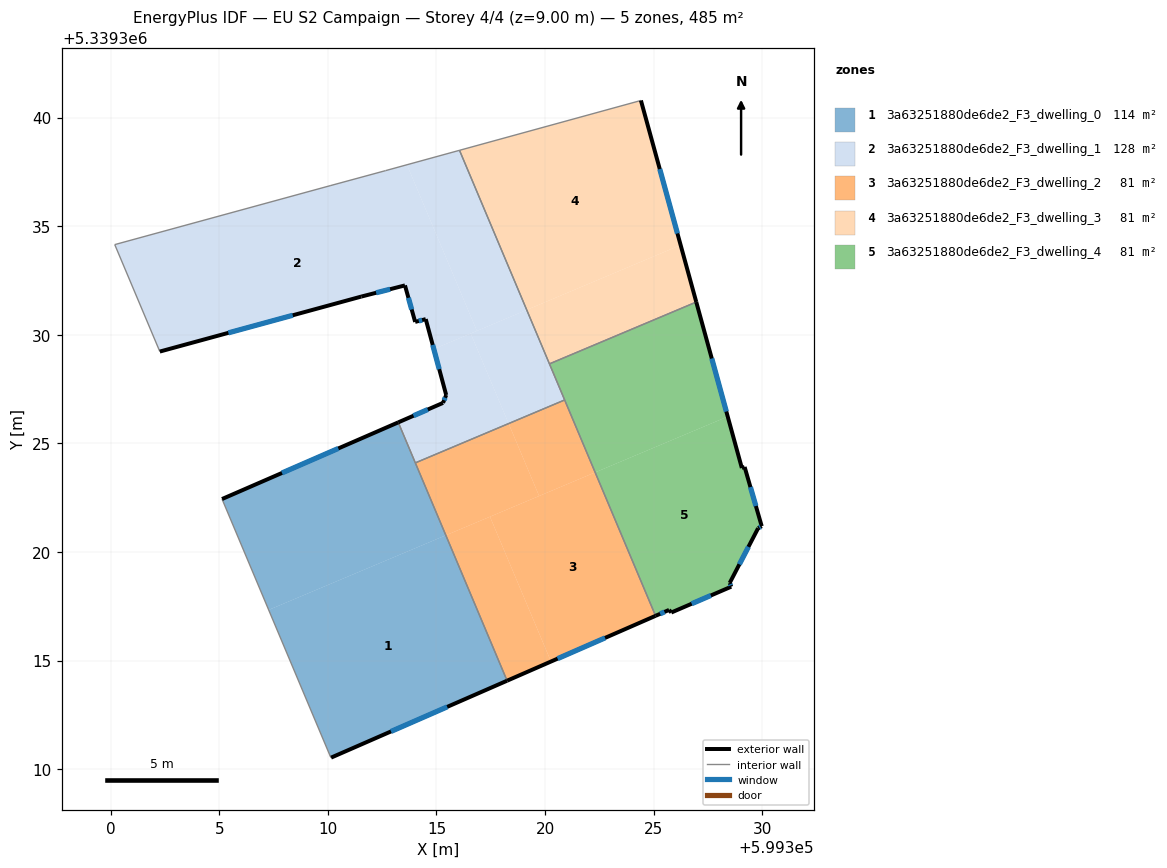
=== STOREY PLAN SPEC (per zone: floor XY polygon, exterior-wall plan segments, windows/doors) ===
zone 1: 3a63251880de6de2_F3_dwelling_0  (114.3 m²)
  floor: (599315.43, 5339320.77) (599318.25, 5339314.07) (599310.15, 5339310.53) (599310.12, 5339310.57) (599307.28, 5339317.33)
  floor: (599313.24, 5339325.97) (599315.43, 5339320.77) (599307.28, 5339317.33) (599305.13, 5339322.44)
  exterior wall: (599310.15, 5339310.53) – (599318.25, 5339314.07)  [8.8 m]
    window: (599312.91, 5339311.74) – (599315.50, 5339312.87)  [2.7 m²]
  exterior wall: (599313.24, 5339325.97) – (599305.13, 5339322.44)  [8.8 m]
    window: (599310.48, 5339324.77) – (599307.89, 5339323.64)  [2.7 m²]
  interior walls: 4
zone 2: 3a63251880de6de2_F3_dwelling_1  (128.1 m²)
  floor: (599313.64, 5339337.83) (599316.86, 5339330.18) (599314.88, 5339329.34) (599314.51, 5339330.72) (599314.02, 5339330.59) (599313.55, 5339332.27) (599311.54, 5339331.76) (599302.26, 5339329.23) (599300.19, 5339334.15) (599310.14, 5339336.87) (599312.66, 5339337.56)
  floor: (599316.06, 5339338.49) (599319.16, 5339331.14) (599316.86, 5339330.18) (599313.64, 5339337.83)
  floor: (599316.58, 5339330.06) (599318.32, 5339325.91) (599314.03, 5339324.10) (599313.24, 5339325.97) (599315.30, 5339326.86) (599315.45, 5339327.23) (599314.88, 5339329.34)
  floor: (599319.16, 5339331.14) (599320.90, 5339327.00) (599318.32, 5339325.91) (599316.58, 5339330.06)
  exterior wall: (599315.30, 5339326.86) – (599313.24, 5339325.97)  [2.2 m]
    window: (599314.60, 5339326.56) – (599313.94, 5339326.27)  [0.7 m²]
  exterior wall: (599315.45, 5339327.23) – (599315.30, 5339326.86)  [0.4 m]
    window: (599315.40, 5339327.10) – (599315.35, 5339326.99)  [0.1 m²]
  exterior wall: (599314.51, 5339330.72) – (599315.45, 5339327.23)  [3.6 m]
    window: (599314.83, 5339329.53) – (599315.13, 5339328.42)  [1.1 m²]
  exterior wall: (599314.02, 5339330.59) – (599314.51, 5339330.72)  [0.5 m]
    window: (599314.19, 5339330.64) – (599314.34, 5339330.68)  [0.2 m²]
  exterior wall: (599313.55, 5339332.27) – (599314.02, 5339330.59)  [1.7 m]
    window: (599313.71, 5339331.70) – (599313.86, 5339331.16)  [0.5 m²]
  exterior wall: (599311.54, 5339331.76) – (599313.55, 5339332.27)  [2.1 m]
    window: (599312.22, 5339331.93) – (599312.87, 5339332.10)  [0.6 m²]
  exterior wall: (599302.26, 5339329.23) – (599311.54, 5339331.76)  [9.6 m]
    window: (599305.42, 5339330.09) – (599308.38, 5339330.90)  [2.9 m²]
  interior walls: 8
zone 3: 3a63251880de6de2_F3_dwelling_2  (80.8 m²)
  floor: (599318.32, 5339325.91) (599319.73, 5339322.58) (599315.43, 5339320.77) (599314.03, 5339324.10)
  floor: (599317.46, 5339321.62) (599320.27, 5339314.96) (599318.25, 5339314.07) (599315.43, 5339320.77)
  floor: (599322.31, 5339323.66) (599325.09, 5339317.06) (599320.27, 5339314.96) (599317.46, 5339321.62)
  floor: (599320.90, 5339327.00) (599322.31, 5339323.66) (599319.73, 5339322.58) (599318.32, 5339325.91)
  exterior wall: (599318.25, 5339314.07) – (599325.09, 5339317.06)  [7.5 m]
    window: (599320.58, 5339315.09) – (599322.76, 5339316.04)  [2.3 m²]
  interior walls: 3
zone 4: 3a63251880de6de2_F3_dwelling_3  (80.8 m²)
  floor: (599326.24, 5339334.13) (599326.96, 5339331.51) (599320.20, 5339328.66) (599319.16, 5339331.14)
  floor: (599324.41, 5339340.79) (599326.24, 5339334.13) (599319.16, 5339331.14) (599316.06, 5339338.49)
  exterior wall: (599326.96, 5339331.51) – (599324.41, 5339340.79)  [9.6 m]
    window: (599326.10, 5339334.66) – (599325.28, 5339337.63)  [2.9 m²]
  interior walls: 3
zone 5: 3a63251880de6de2_F3_dwelling_4  (80.8 m²)
  floor: (599328.41, 5339326.23) (599329.06, 5339323.87) (599329.19, 5339323.91) (599329.97, 5339321.19) (599329.81, 5339321.09) (599328.50, 5339318.57) (599328.57, 5339318.40) (599325.81, 5339317.21) (599325.71, 5339317.33) (599325.09, 5339317.06) (599322.31, 5339323.66)
  floor: (599326.96, 5339331.51) (599328.41, 5339326.23) (599322.31, 5339323.66) (599320.20, 5339328.66)
  exterior wall: (599328.57, 5339318.40) – (599328.50, 5339318.57)  [0.2 m]
    window: (599328.55, 5339318.46) – (599328.52, 5339318.52)  [0.1 m²]
  exterior wall: (599325.81, 5339317.21) – (599328.57, 5339318.40)  [3.0 m]
    window: (599326.75, 5339317.62) – (599327.63, 5339318.00)  [0.9 m²]
  exterior wall: (599325.71, 5339317.33) – (599325.81, 5339317.21)  [0.2 m]
  exterior wall: (599325.09, 5339317.06) – (599325.71, 5339317.33)  [0.7 m]
    window: (599325.30, 5339317.15) – (599325.50, 5339317.24)  [0.2 m²]
  exterior wall: (599329.06, 5339323.87) – (599326.96, 5339331.51)  [7.9 m]
    window: (599328.35, 5339326.47) – (599327.68, 5339328.91)  [2.4 m²]
  exterior wall: (599329.19, 5339323.91) – (599329.06, 5339323.87)  [0.1 m]
  exterior wall: (599329.97, 5339321.19) – (599329.19, 5339323.91)  [2.8 m]
    window: (599329.71, 5339322.12) – (599329.46, 5339322.99)  [0.9 m²]
  exterior wall: (599329.81, 5339321.09) – (599329.97, 5339321.19)  [0.2 m]
    window: (599329.87, 5339321.13) – (599329.92, 5339321.16)  [0.1 m²]
  exterior wall: (599328.50, 5339318.57) – (599329.81, 5339321.09)  [2.8 m]
    window: (599328.95, 5339319.43) – (599329.36, 5339320.24)  [0.9 m²]
  interior walls: 3

=== DERIVED (storey summary) ===
Building: EU S2 Campaign
Storey: 4 of 4  (floor level z = 9.00 m)
Storey gross floor area: 484.9 m²
Zones on this storey: 5
  - 3a63251880de6de2_F3_dwelling_0: floor 114.3 m²; exterior wall 17.7 m (53.1 m²); 2 window(s) 5.4 m²; WWR 10.2%
  - 3a63251880de6de2_F3_dwelling_1: floor 128.1 m²; exterior wall 20.2 m (60.6 m²); 7 window(s) 6.2 m²; WWR 10.2%
  - 3a63251880de6de2_F3_dwelling_2: floor 80.8 m²; exterior wall 7.5 m (22.4 m²); 1 window(s) 2.3 m²; WWR 10.2%
  - 3a63251880de6de2_F3_dwelling_3: floor 80.8 m²; exterior wall 9.6 m (28.9 m²); 1 window(s) 2.9 m²; WWR 10.2%
  - 3a63251880de6de2_F3_dwelling_4: floor 80.8 m²; exterior wall 18.0 m (53.9 m²); 7 window(s) 5.4 m²; WWR 10.0%
Zone adjacency (shared interzone walls):
  - 3a63251880de6de2_F3_dwelling_0 ↔ 3a63251880de6de2_F3_dwelling_1
  - 3a63251880de6de2_F3_dwelling_0 ↔ 3a63251880de6de2_F3_dwelling_2
  - 3a63251880de6de2_F3_dwelling_1 ↔ 3a63251880de6de2_F3_dwelling_2
  - 3a63251880de6de2_F3_dwelling_1 ↔ 3a63251880de6de2_F3_dwelling_3
  - 3a63251880de6de2_F3_dwelling_1 ↔ 3a63251880de6de2_F3_dwelling_4
  - 3a63251880de6de2_F3_dwelling_2 ↔ 3a63251880de6de2_F3_dwelling_4
  - 3a63251880de6de2_F3_dwelling_3 ↔ 3a63251880de6de2_F3_dwelling_4